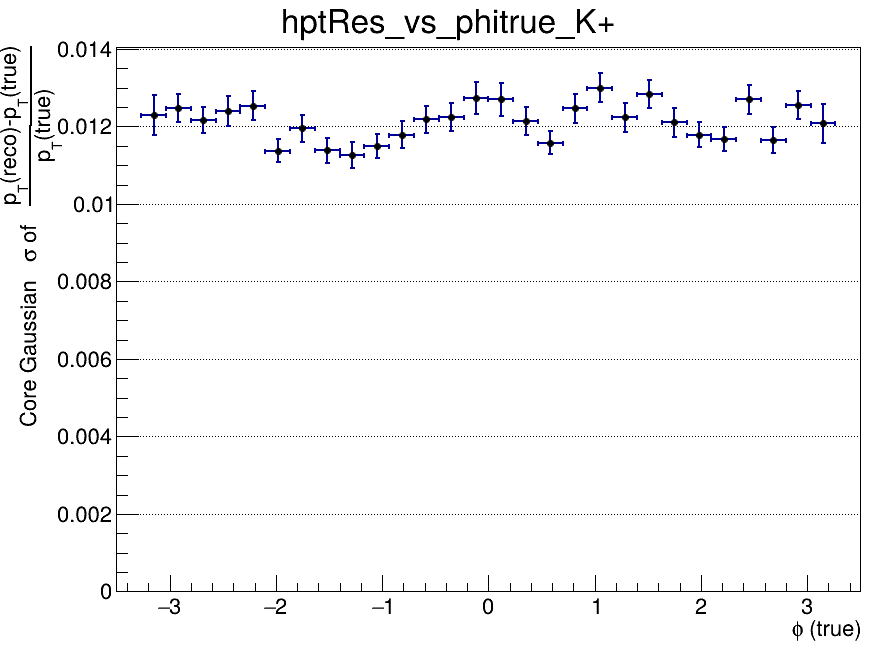

The table this chart was drawn from, first rows:
x_low, x_high, x_center, entries, mean, mean_error, sigma, sigma_error, chi2_ndf, iterations, fit_status
-3.5, -3.267, -3.383, 0, nan, nan, nan, nan, nan, 0, -1
-3.267, -3.033, -3.15, 903, -0.007982, 0.0005185, 0.01229, 0.0005185, 1.483, 4, 0
-3.033, -2.8, -2.917, 1958, -0.007342, 0.0003413, 0.01247, 0.0003586, 0.9056, 2, 0
-2.8, -2.567, -2.683, 2011, -0.007619, 0.0003268, 0.01216, 0.0003359, 0.8119, 3, 0
-2.567, -2.333, -2.45, 1931, -0.007624, 0.0003531, 0.0124, 0.000378, 1.668, 2, 0
-2.333, -2.1, -2.217, 1886, -0.008367, 0.0003536, 0.01254, 0.0003742, 1.32, 3, 0
-2.1, -1.867, -1.983, 1923, -0.008313, 0.0003157, 0.01138, 0.000291, 1.427, 3, 0
-1.867, -1.633, -1.75, 1832, -0.007276, 0.000333, 0.01196, 0.0003478, 0.8992, 3, 0
-1.633, -1.4, -1.517, 1777, -0.006953, 0.0003183, 0.01138, 0.0003222, 1.598, 3, 0
-1.4, -1.167, -1.283, 1928, -0.007502, 0.0003038, 0.01126, 0.000332, 2.27, 3, 0
-1.167, -0.9333, -1.05, 1861, -0.007129, 0.0003131, 0.01151, 0.0003077, 1.38, 3, 0
-0.9333, -0.7, -0.8167, 1834, -0.008828, 0.0003405, 0.01179, 0.0003464, 1.104, 4, 0
-0.7, -0.4667, -0.5833, 1941, -0.007505, 0.0003346, 0.01219, 0.0003428, 1.143, 4, 0
-0.4667, -0.2333, -0.35, 1827, -0.007739, 0.0003496, 0.01225, 0.0003537, 1.453, 2, 0
-0.2333, 0, -0.1167, 1574, -0.006994, 0.0003842, 0.01273, 0.0004188, 0.628, 3, 0
0, 0.2333, 0.1167, 1817, -0.007575, 0.0003725, 0.0127, 0.0004171, 2.1, 3, 0
0.2333, 0.4667, 0.35, 1726, -0.007642, 0.0003555, 0.01214, 0.0003594, 1.585, 3, 0
0.4667, 0.7, 0.5833, 1782, -0.007533, 0.0003336, 0.01159, 0.0002936, 1.772, 10, 0
0.7, 0.9333, 0.8167, 1714, -0.007132, 0.0003664, 0.01247, 0.0003703, 1.109, 3, 0
0.9333, 1.167, 1.05, 1929, -0.008137, 0.0003705, 0.013, 0.0003787, 1.267, 3, 0
1.167, 1.4, 1.283, 1808, -0.007725, 0.0003475, 0.01224, 0.0003708, 1.127, 3, 0
1.4, 1.633, 1.517, 1949, -0.007715, 0.000361, 0.01283, 0.000368, 0.9729, 3, 0
1.633, 1.867, 1.75, 1745, -0.007315, 0.0003577, 0.01211, 0.0003701, 1.935, 3, 0
1.867, 2.1, 1.983, 1830, -0.007688, 0.0003245, 0.01179, 0.0003205, 1.257, 3, 0
2.1, 2.333, 2.217, 1957, -0.007156, 0.0003109, 0.01167, 0.0003083, 1.073, 3, 0
2.333, 2.567, 2.45, 1962, -0.007995, 0.0003605, 0.01271, 0.0003775, 1.478, 3, 0
2.567, 2.8, 2.683, 1908, -0.00784, 0.0003188, 0.01166, 0.000335, 1.238, 3, 0
2.8, 3.033, 2.917, 1905, -0.007901, 0.000354, 0.01255, 0.0003569, 1.064, 10, 0
3.033, 3.267, 3.15, 934, -0.007539, 0.0004794, 0.01208, 0.000511, 1.061, 2, 0
3.267, 3.5, 3.383, 0, nan, nan, nan, nan, nan, 0, -1
